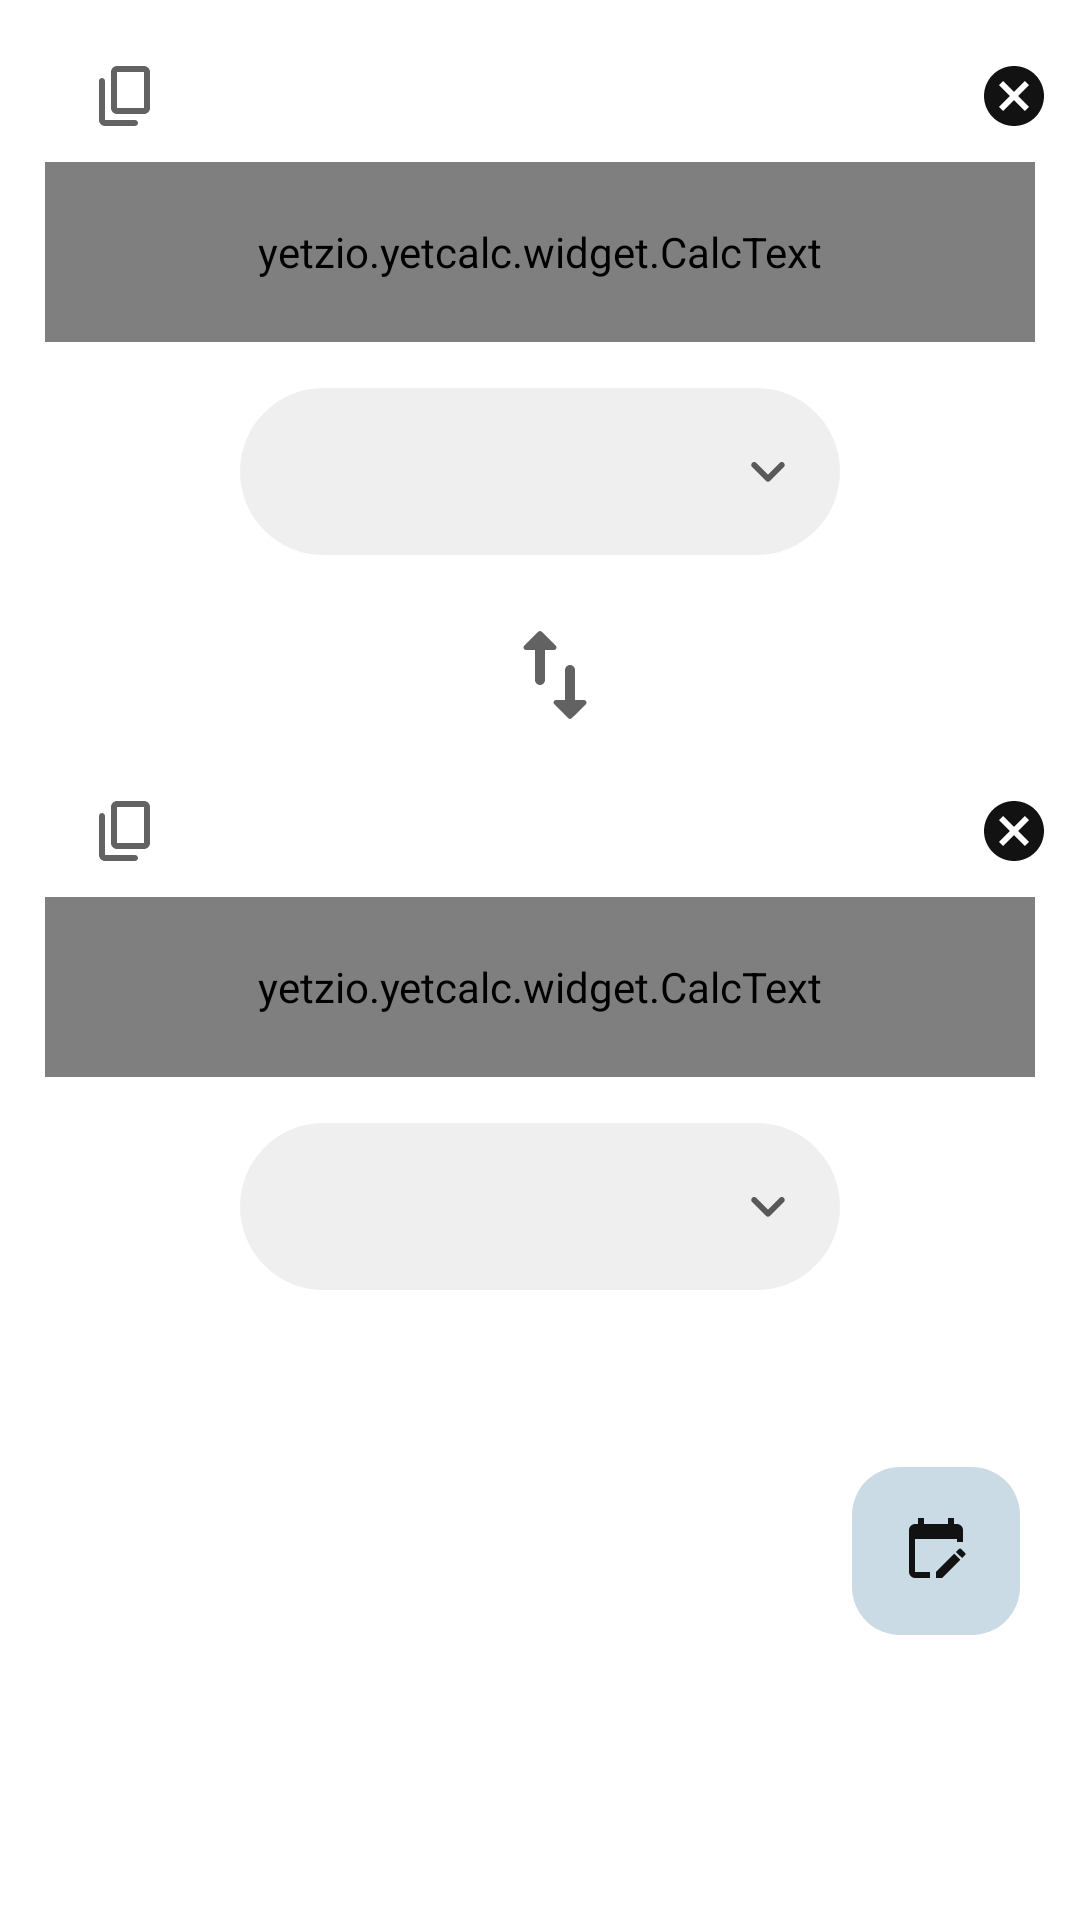

The Android layout XML behind this screen, and the referenced resources:
<!-- AndroidManifest.xml: application theme Theme.YetCalc -->
<!-- res/layout/fragment_currency.xml -->
<?xml version="1.0" encoding="utf-8"?>
<androidx.constraintlayout.widget.ConstraintLayout xmlns:android="http://schemas.android.com/apk/res/android"
    android:layout_width="match_parent"
    android:layout_height="match_parent"
    xmlns:app="http://schemas.android.com/apk/res-auto">

    <ScrollView
        app:layout_constraintTop_toTopOf="parent"
        android:layout_width="match_parent"
        android:layout_height="match_parent">

        <LinearLayout
            android:layout_width="match_parent"
            android:layout_height="wrap_content"
            android:orientation="vertical">

            <com.google.android.material.textfield.TextInputLayout
                android:layout_marginTop="20dp"
                android:id="@+id/firstConvFieldContainer"
                app:layout_constraintTop_toTopOf="parent"
                android:layout_width="match_parent"
                android:layout_height="wrap_content"
                app:cursorColor="?attr/textExpressionColor"
                style="@style/UnitConvInputLayout">

                <yetzio.yetcalc.widget.CalcText
                    android:id="@+id/firstConvField"
                    android:layout_width="match_parent"
                    android:layout_height="60dp"
                    android:fontFamily="@font/nunitosans"
                    style="@style/UnitConvTextField"
                    android:inputType="numberDecimal|textNoSuggestions"/>
            </com.google.android.material.textfield.TextInputLayout>

            <com.google.android.material.textfield.TextInputLayout
                app:layout_constraintTop_toBottomOf="@id/firstConvFieldContainer"
                android:id="@+id/firstConvDropDown"
                android:layout_width="200dp"
                android:layout_marginTop="10dp"
                app:layout_constraintStart_toStartOf="parent"
                app:layout_constraintEnd_toEndOf="parent"
                android:layout_gravity="center"
                android:layout_height="wrap_content"
                style="@style/UnitConvSelectorTheme">

                <AutoCompleteTextView
                    android:id="@+id/firstConvDropDownField"
                    android:layout_width="match_parent"
                    android:layout_height="wrap_content"
                    style="@style/AutoCompleteTVTheme"
                    android:textSize="16sp"
                    android:textColor="?attr/textExpressionColor"
                    android:fontFamily="@font/nunitosans"
                    android:inputType="none" />

            </com.google.android.material.textfield.TextInputLayout>

            <com.google.android.material.button.MaterialButton
                android:id="@+id/switchUnitsButton"
                android:layout_gravity="center"
                android:layout_marginTop="10dp"
                android:layout_marginBottom="10dp"
                app:layout_constraintStart_toStartOf="parent"
                app:layout_constraintEnd_toEndOf="parent"
                app:layout_constraintTop_toBottomOf="@id/firstConvDropDown"
                android:layout_width="60dp"
                android:layout_height="60dp"
                android:fontFamily="@font/nunitosans"
                style="@style/CircularButton"
                android:layout_marginStart="5dp"
                app:icon="@drawable/round_swap_vert_24"
                app:iconSize="40dp"
                android:backgroundTint="?attr/altButtonBgColor"
                app:iconGravity="textStart"
                app:iconTint="?attr/altIconColor"
                app:rippleColor="?attr/altButtonClickedColor"
                />

            <com.google.android.material.textfield.TextInputLayout
                android:id="@+id/secondConvFieldContainer"
                app:layout_constraintTop_toBottomOf="@id/switchUnitsButton"
                android:layout_width="match_parent"
                android:layout_height="wrap_content"
                app:cursorColor="?attr/textExpressionColor"
                style="@style/UnitConvInputLayout">

                <yetzio.yetcalc.widget.CalcText
                    android:id="@+id/secondConvField"
                    android:layout_width="match_parent"
                    android:layout_height="60dp"
                    style="@style/UnitConvTextField"
                    android:fontFamily="@font/nunitosans"
                    android:inputType="numberDecimal|textNoSuggestions"/>
            </com.google.android.material.textfield.TextInputLayout>

            <com.google.android.material.textfield.TextInputLayout
                android:id="@+id/secondConvDropDown"
                app:layout_constraintTop_toBottomOf="@id/secondConvFieldContainer"
                android:layout_width="200dp"
                android:layout_marginTop="10dp"
                android:layout_gravity="center"
                app:layout_constraintStart_toStartOf="parent"
                app:layout_constraintEnd_toEndOf="parent"
                android:layout_height="wrap_content"
                style="@style/UnitConvSelectorTheme">

                <AutoCompleteTextView
                    android:id="@+id/secondConvDropDownField"
                    android:layout_width="match_parent"
                    android:layout_height="wrap_content"
                    style="@style/AutoCompleteTVTheme"
                    android:textSize="16sp"
                    android:textColor="?attr/textExpressionColor"
                    android:fontFamily="@font/nunitosans"
                    android:inputType="none" />

            </com.google.android.material.textfield.TextInputLayout>

            <LinearLayout
                app:layout_constraintTop_toBottomOf="@id/secondConvDropDown"
                android:layout_marginTop="30dp"
                android:layout_width="match_parent"
                android:layout_height="wrap_content"
                android:orientation="vertical">

                <LinearLayout
                    android:layout_width="match_parent"
                    android:layout_marginTop="10dp"
                    android:layout_height="wrap_content"
                    android:orientation="horizontal"
                    android:gravity="center">

                    <com.google.android.material.textview.MaterialTextView
                        android:id="@+id/datecurrencyconv"
                        android:layout_width="wrap_content"
                        android:hint=""
                        android:fontFamily="@font/nunitosans"
                        android:inputType="date"
                        android:layout_height="wrap_content"/>

                </LinearLayout>

                <com.google.android.material.floatingactionbutton.FloatingActionButton
                    android:id="@+id/calenderFloatButton"
                    android:layout_width="wrap_content"
                    android:layout_height="wrap_content"
                    android:layout_gravity="end"
                    android:layout_marginEnd="20dp"
                    app:elevation="0dp"
                    android:src="@drawable/calendar_edit"
                    android:backgroundTint="?attr/calcButtonClickedColor"
                    app:tint="?attr/textExpressionColor"
                    />
            </LinearLayout>

        </LinearLayout>

    </ScrollView>



</androidx.constraintlayout.widget.ConstraintLayout>
<!-- resources referenced by this layout -->
<resources>
  <style name="AutoCompleteTVTheme">
          <item name="android:textColor">?attr/calcTextDefaultColor</item>
          <item name="android:popupBackground">@drawable/dropdown_last_bg</item>
      </style>
  <style name="CircularButton" parent="Widget.Material3.Button">
          <item name="android:padding">0dp</item>
          <item name="iconPadding">0dp</item>
          <item name="android:insetTop">0dp</item>
          <item name="android:insetRight">0dp</item>
          <item name="android:insetBottom">0dp</item>
          <item name="android:insetLeft">0dp</item>
          <item name="shapeAppearanceOverlay">@style/CircularButtonOverlay</item>
      </style>
  <!-- drawable dropdown_last_bg (drawable) -->
  <shape xmlns:android="http://schemas.android.com/apk/res/android">
      <solid android:color="?attr/popupBackgroundColor" />
      <corners
          android:bottomLeftRadius="24dp"
          android:bottomRightRadius="24dp" />
  </shape>
  <style name="CircularButtonOverlay" parent="">
          <item name="cornerFamily">rounded</item>
          <item name="cornerSize">50%</item>
      </style>
  <!-- drawable uc_copy (drawable) -->
  <inset xmlns:android="http://schemas.android.com/apk/res/android"
      android:drawable="@drawable/ic_content_copy_24"
      android:insetLeft="20dp" />
  <!-- drawable dropdownicon (drawable) -->
  <?xml version="1.0" encoding="utf-8"?>
  
  <selector xmlns:android="http://schemas.android.com/apk/res/android">
      <item android:state_checked="true" android:drawable="@drawable/ic_drop_up_24" />
      <item android:drawable="@drawable/ic_drop_down_24" />
  </selector>
  <!-- drawable textlefthandle (drawable) -->
  <?xml version="1.0" encoding="utf-8"?>
  
  <vector xmlns:android="http://schemas.android.com/apk/res/android"
      android:width="24dp"
      android:height="24dp"
      android:viewportWidth="24"
      android:viewportHeight="24">
      <path
          android:fillColor="?attr/textExpressionColor"
          android:pathData="M12,4C7.58,4 4,7.58 4,12s3.58,8 8,8c1.41,0 2.79,-0.37 4,-1.08V4.29C14.79,4.37 13.41,4 12,4z" />
  </vector>
  <color name="calc_bgdef">#FFFFFF</color>
  <color name="calenderbgcolor">#FFFFFF</color>
  <color name="altbuttonbgcolor">#FFFFFF</color>
  <color name="altbuttontext">#2C2C2C</color>
  <color name="altbuttonclicked">#DADADA</color>
  <color name="calc_textdef">#425564</color>
  <color name="modeborder">#50425564</color>
  <color name="popupBG">#FFFFFF</color>
  <color name="textres">#595959</color>
  <color name="disabledTextPG">#9D3E3E3E</color>
  <color name="textexp">#121212</color>
  <color name="altheader">#333333</color>
  <color name="danger">#616161</color>
  <color name="alticoncolor">#626262</color>
  <color name="boxbg">#EFEFEF</color>
  <color name="calcbutton_clicked">#cbdbe6</color>
  <color name="altripple">#C1D0DB</color>
  <color name="ac">#cbdbe6</color>
  <color name="ac_light">#752C4E</color>
  <color name="darkview">#e1f3ff</color>
  <color name="darkcircleview">#e1f3ff</color>
  <color name="darkviewarrow">#425564</color>
  <color name="numberbutton_clicked">#cbdbe6</color>
  <color name="eqbutton">#295979</color>
  <color name="eqbutton_clicked">#9BC9E8</color>
  <color name="eqbuttonText">#FFFFFF</color>
  <color name="tabnotselected">#55626A</color>
  <color name="tabselected">#9BC9E8</color>
  <style name="PrefTheme" parent="PreferenceThemeOverlay">
          <item name="switchPreferenceCompatStyle">@style/PreferenceMaterialSwitch</item>
          <item name="android:fontFamily">@font/nunitosans</item>
          <item name="android:textSize">16sp</item>
          <item name="preferenceCategoryTitleTextColor">?attr/calcTextDefaultColor</item>
      </style>
  <style name="PreferenceMaterialSwitch" parent="@style/Preference.SwitchPreferenceCompat.Material">
          <item name="widgetLayout">@layout/material_switch</item>
      </style>
</resources>
